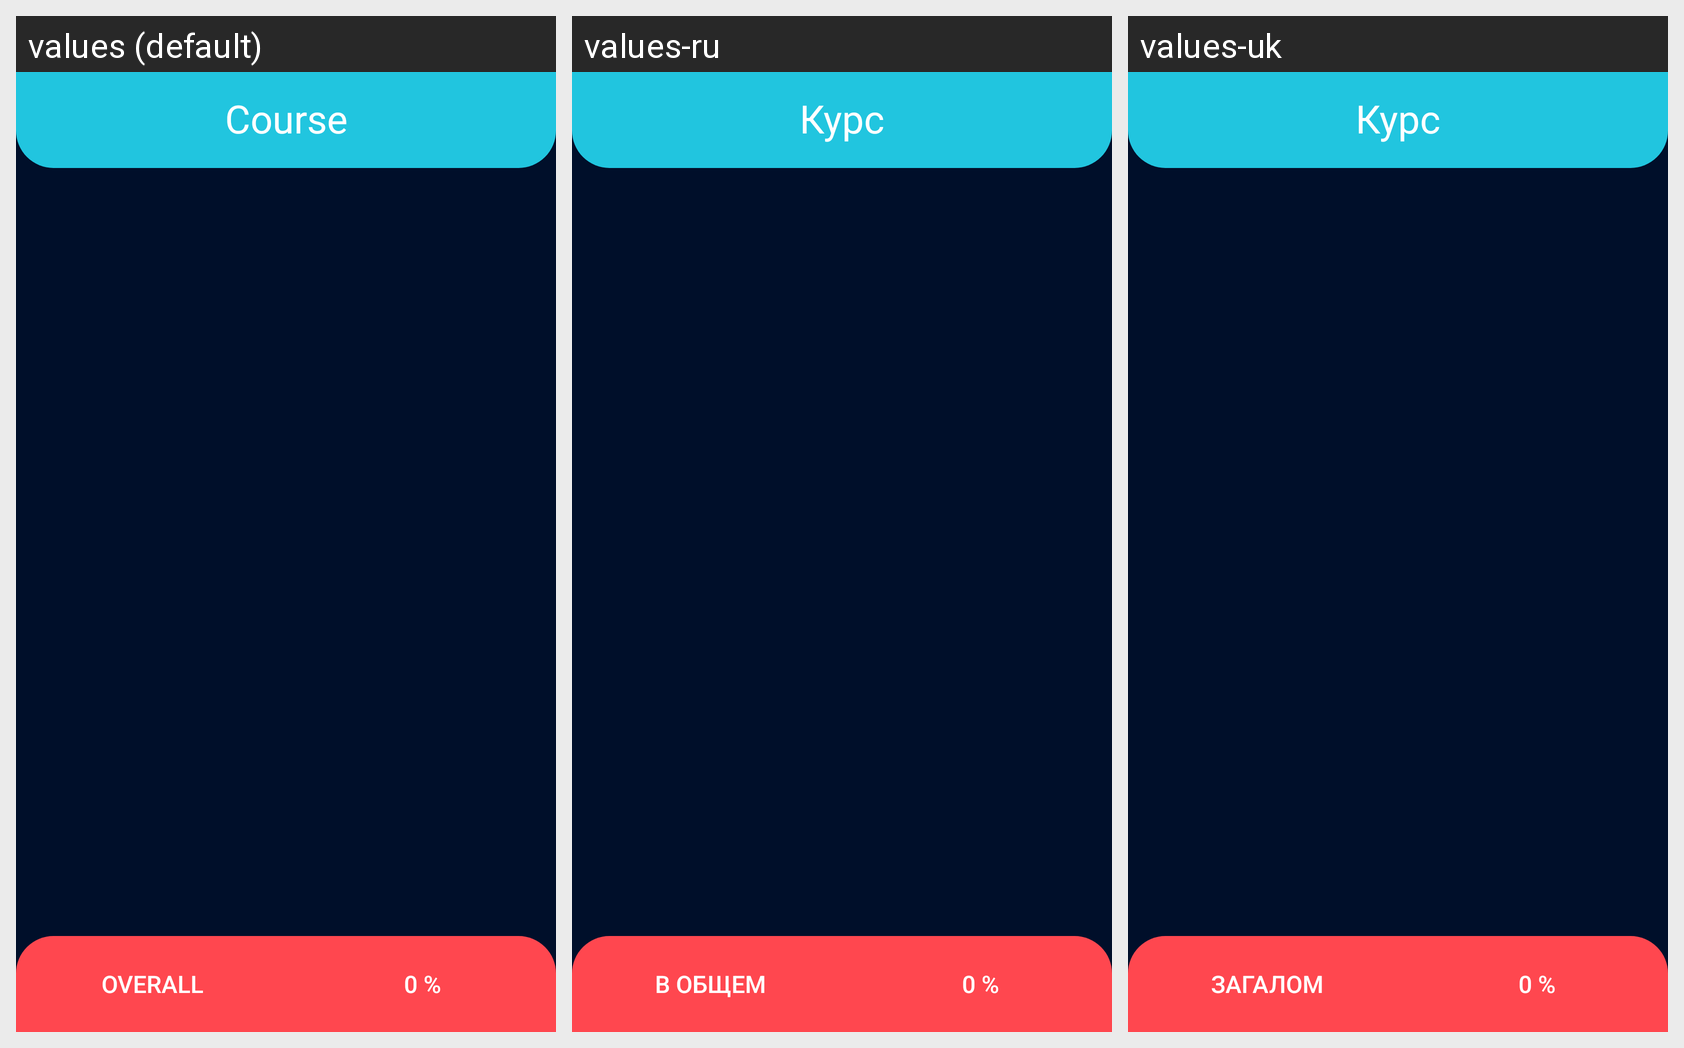

Translations of the strings shown on this Android screen, per locale in the grid:
Android screen res/layout/fragment_subject_list.xml rendered under 3 locales, left to right: values (default), values-ru, values-uk. Device: Nexus 5 (rendered at 1080×1920; each locale shown at half size, 540×960, under a caption strip naming it); theme AppTheme.
Strings drawn on this screen, with the default value and each locale's value (text and hints the layout hard-codes, and strings that could not be matched under every locale, appear in the picture but are not listed):

course
  values: Course
  values-ru: Курс
  values-uk: Курс

Overall
  values: Overall
  values-ru: В общем
  values-uk: Загалом
